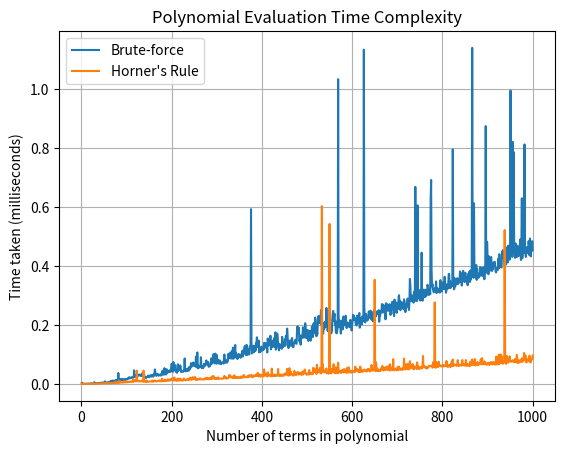

The script that saved this image:
import time
import matplotlib.pyplot as plt

def evaluate_polynomial_brute_force(coefficients, x):
    n = len(coefficients)
    result = 0
    for i in range(n):
        result += coefficients[i] * (x ** i)
    return result

#### Horner’s Rule
def evaluate_polynomial_horner(coefficients, x):
    n = len(coefficients)
    result = coefficients[n - 1]
    for i in range(n - 2, -1, -1):
        result = result * x + coefficients[i]
    return result

def measure_polynomial_evaluation(coefficients, x):
    start = time.time()
    evaluate_polynomial_brute_force(coefficients, x)
    end = time.time()
    brute_force_time = (end - start) * 1000

    start = time.time()
    evaluate_polynomial_horner(coefficients, x)
    end = time.time()
    horner_time = (end - start) * 1000

    return brute_force_time, horner_time

coefficients = [1, 2, 3, 4, 5]  # Example coefficients for polynomial 1 + 2x + 3x^2 + 4x^3 + 5x^4
x = 2  # Example value of x
n_values = list(range(1, 1001))
brute_force_times = []
horner_times = []

for n in n_values:
    coeffs = [i for i in range(n)]
    bf_time, hr_time = measure_polynomial_evaluation(coeffs, x)
    brute_force_times.append(bf_time)
    horner_times.append(hr_time)

plt.plot(n_values, brute_force_times, label='Brute-force')
plt.plot(n_values, horner_times, label="Horner's Rule")
plt.xlabel('Number of terms in polynomial')
plt.ylabel('Time taken (milliseconds)')
plt.title('Polynomial Evaluation Time Complexity')
plt.legend()
plt.grid(True)
plt.show()
